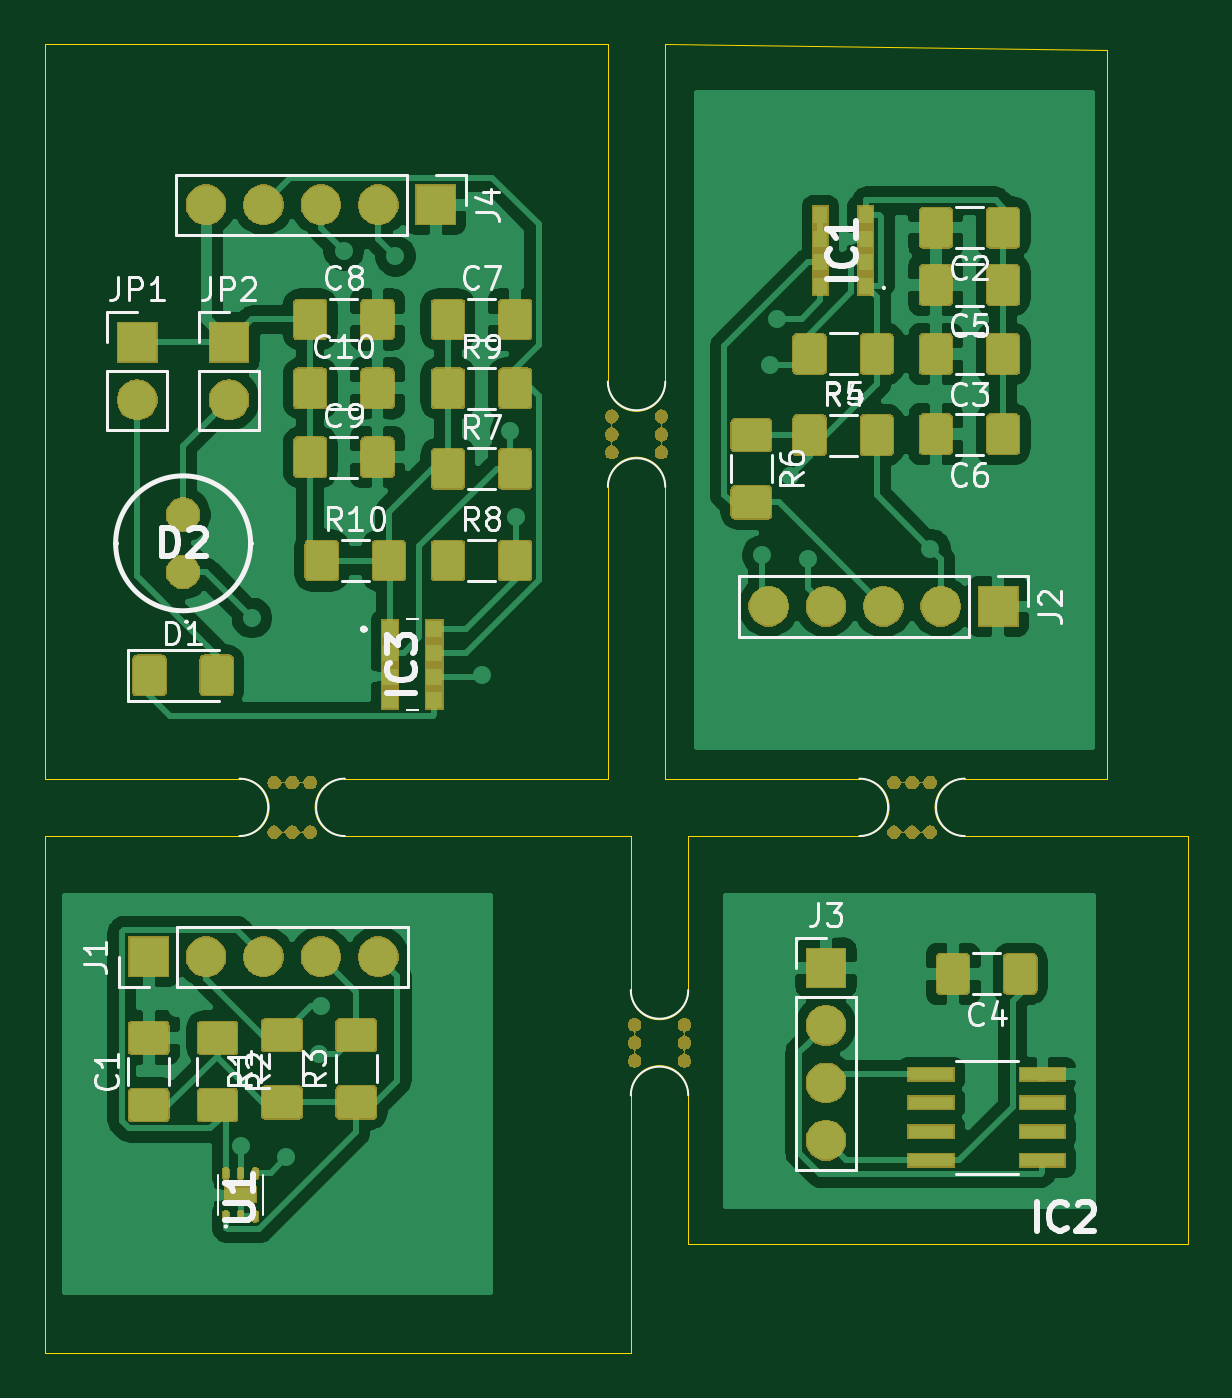
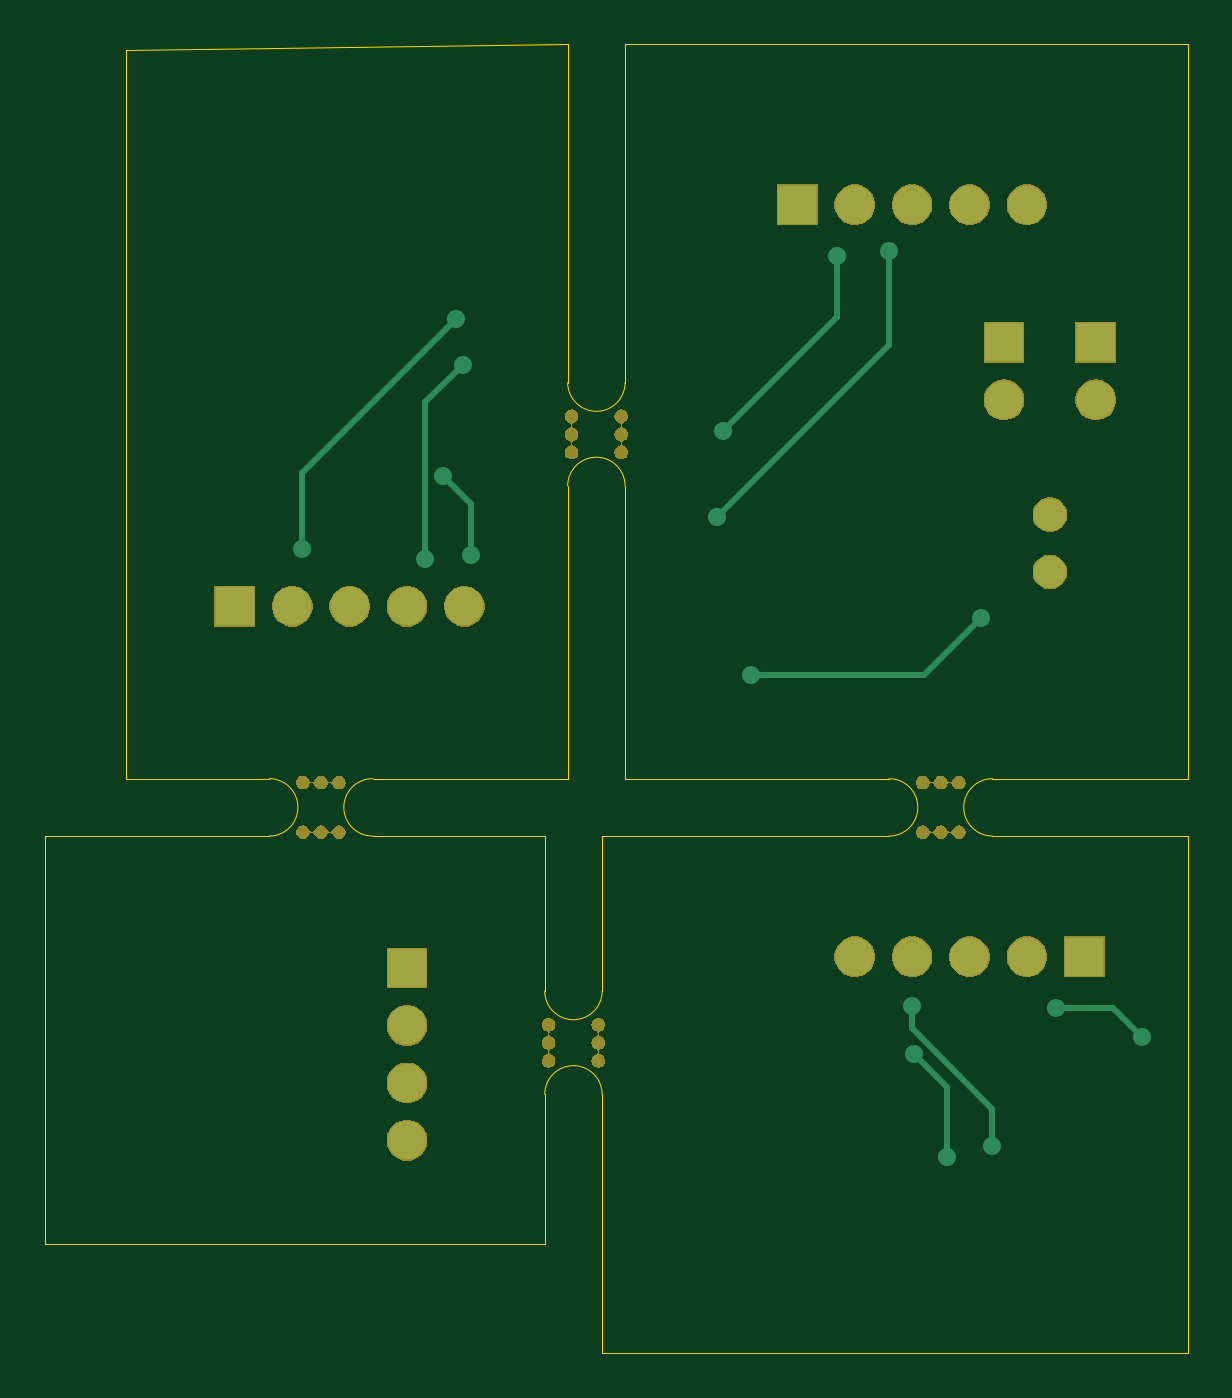
Circuit board: 9 layer files. Board 50.5 x 57.9 mm.
- bottom_copper: brievenbusmelder-B_Cu.gbr (2619 bytes)
- bottom_mask: brievenbusmelder-B_Mask.gbr (50102 bytes)
- paste: brievenbusmelder-B_Paste.gbr (498 bytes)
- bottom_silk: brievenbusmelder-B_SilkS.gbr (499 bytes)
- outline: brievenbusmelder-Edge_Cuts.gbr (2213 bytes)
- top_copper: brievenbusmelder-F_Cu.gbr (177952 bytes)
- top_mask: brievenbusmelder-F_Mask.gbr (94913 bytes)
- paste: brievenbusmelder-F_Paste.gbr (71618 bytes)
- top_silk: brievenbusmelder-F_SilkS.gbr (27906 bytes)

=== bottom_copper: brievenbusmelder-B_Cu.gbr ===
G04 #@! TF.GenerationSoftware,KiCad,Pcbnew,(5.1.5)-3*
G04 #@! TF.CreationDate,2021-02-20T21:47:20+01:00*
G04 #@! TF.ProjectId,brievenbusmelder,62726965-7665-46e6-9275-736d656c6465,rev?*
G04 #@! TF.SameCoordinates,Original*
G04 #@! TF.FileFunction,Copper,L2,Bot*
G04 #@! TF.FilePolarity,Positive*
%FSLAX46Y46*%
G04 Gerber Fmt 4.6, Leading zero omitted, Abs format (unit mm)*
G04 Created by KiCad (PCBNEW (5.1.5)-3) date 2021-02-20 21:47:20*
%MOMM*%
%LPD*%
G04 APERTURE LIST*
%ADD10C,1.431000*%
%ADD11O,1.700000X1.700000*%
%ADD12R,1.700000X1.700000*%
%ADD13C,0.800000*%
%ADD14C,0.250000*%
G04 APERTURE END LIST*
D10*
X29464000Y-54356000D03*
X29464000Y-56896000D03*
D11*
X38100000Y-73914000D03*
X35560000Y-73914000D03*
X33020000Y-73914000D03*
X30480000Y-73914000D03*
D12*
X27940000Y-73914000D03*
D11*
X55372000Y-58420000D03*
X57912000Y-58420000D03*
X60452000Y-58420000D03*
X62992000Y-58420000D03*
D12*
X65532000Y-58420000D03*
D11*
X57912000Y-82042000D03*
X57912000Y-79502000D03*
X57912000Y-76962000D03*
D12*
X57912000Y-74422000D03*
X40640000Y-40640000D03*
D11*
X38100000Y-40640000D03*
X35560000Y-40640000D03*
X33020000Y-40640000D03*
X30480000Y-40640000D03*
X27432000Y-49276000D03*
D12*
X27432000Y-46736000D03*
X31496000Y-46736000D03*
D11*
X31496000Y-49276000D03*
D13*
X25400000Y-77470000D03*
X29210000Y-76200000D03*
X55092600Y-56159400D03*
X56337200Y-52628800D03*
X42672000Y-61468000D03*
X32512000Y-58928000D03*
X57099200Y-56337200D03*
X55448200Y-47726600D03*
X62534800Y-55880000D03*
X55727600Y-45694600D03*
X43942000Y-50673000D03*
X38862000Y-42926000D03*
X44196000Y-54483000D03*
X36576000Y-42672000D03*
X32004000Y-82296000D03*
X35560000Y-76098400D03*
X34036000Y-82804000D03*
X35483800Y-78232000D03*
D14*
X26670000Y-76200000D02*
X25400000Y-77470000D01*
X29210000Y-76200000D02*
X26670000Y-76200000D01*
X55092600Y-53873400D02*
X56337200Y-52628800D01*
X55092600Y-56159400D02*
X55092600Y-53873400D01*
X35052000Y-61468000D02*
X32512000Y-58928000D01*
X42672000Y-61468000D02*
X35052000Y-61468000D01*
X57099200Y-49377600D02*
X55448200Y-47726600D01*
X57099200Y-56337200D02*
X57099200Y-49377600D01*
X62534800Y-52501800D02*
X55727600Y-45694600D01*
X62534800Y-55880000D02*
X62534800Y-52501800D01*
X38862000Y-45593000D02*
X43942000Y-50673000D01*
X38862000Y-42926000D02*
X38862000Y-45593000D01*
X36576000Y-46863000D02*
X44196000Y-54483000D01*
X36576000Y-42672000D02*
X36576000Y-46863000D01*
X32004000Y-82296000D02*
X32004000Y-80645000D01*
X35560000Y-77089000D02*
X35560000Y-76098400D01*
X32004000Y-80645000D02*
X35560000Y-77089000D01*
X34036000Y-79679800D02*
X35483800Y-78232000D01*
X34036000Y-82804000D02*
X34036000Y-79679800D01*
M02*

=== bottom_mask: brievenbusmelder-B_Mask.gbr (50102 bytes, source omitted) ===
=== paste: brievenbusmelder-B_Paste.gbr ===
G04 #@! TF.GenerationSoftware,KiCad,Pcbnew,(5.1.5)-3*
G04 #@! TF.CreationDate,2021-02-20T21:47:20+01:00*
G04 #@! TF.ProjectId,brievenbusmelder,62726965-7665-46e6-9275-736d656c6465,rev?*
G04 #@! TF.SameCoordinates,Original*
G04 #@! TF.FileFunction,Paste,Bot*
G04 #@! TF.FilePolarity,Positive*
%FSLAX46Y46*%
G04 Gerber Fmt 4.6, Leading zero omitted, Abs format (unit mm)*
G04 Created by KiCad (PCBNEW (5.1.5)-3) date 2021-02-20 21:47:20*
%MOMM*%
%LPD*%
G04 APERTURE LIST*
G04 APERTURE END LIST*
M02*

=== bottom_silk: brievenbusmelder-B_SilkS.gbr ===
G04 #@! TF.GenerationSoftware,KiCad,Pcbnew,(5.1.5)-3*
G04 #@! TF.CreationDate,2021-02-20T21:47:20+01:00*
G04 #@! TF.ProjectId,brievenbusmelder,62726965-7665-46e6-9275-736d656c6465,rev?*
G04 #@! TF.SameCoordinates,Original*
G04 #@! TF.FileFunction,Legend,Bot*
G04 #@! TF.FilePolarity,Positive*
%FSLAX46Y46*%
G04 Gerber Fmt 4.6, Leading zero omitted, Abs format (unit mm)*
G04 Created by KiCad (PCBNEW (5.1.5)-3) date 2021-02-20 21:47:20*
%MOMM*%
%LPD*%
G04 APERTURE LIST*
G04 APERTURE END LIST*
M02*

=== outline: brievenbusmelder-Edge_Cuts.gbr ===
G04 #@! TF.GenerationSoftware,KiCad,Pcbnew,(5.1.5)-3*
G04 #@! TF.CreationDate,2021-02-20T21:47:20+01:00*
G04 #@! TF.ProjectId,brievenbusmelder,62726965-7665-46e6-9275-736d656c6465,rev?*
G04 #@! TF.SameCoordinates,Original*
G04 #@! TF.FileFunction,Profile,NP*
%FSLAX46Y46*%
G04 Gerber Fmt 4.6, Leading zero omitted, Abs format (unit mm)*
G04 Created by KiCad (PCBNEW (5.1.5)-3) date 2021-02-20 21:47:20*
%MOMM*%
%LPD*%
G04 APERTURE LIST*
%ADD10C,0.050000*%
G04 APERTURE END LIST*
D10*
X73914000Y-68580000D02*
X64008000Y-68580000D01*
X73914000Y-86614000D02*
X73914000Y-68580000D01*
X51816000Y-86614000D02*
X73914000Y-86614000D01*
X51816000Y-80010000D02*
X51816000Y-86614000D01*
X70358000Y-66040000D02*
X64008000Y-66040000D01*
X70358000Y-33782000D02*
X70358000Y-66040000D01*
X50800000Y-33528000D02*
X70358000Y-33782000D01*
X50800000Y-48514000D02*
X50800000Y-33528000D01*
X50800000Y-66040000D02*
X50800000Y-53086000D01*
X59436000Y-66040000D02*
X50800000Y-66040000D01*
X64008000Y-68580000D02*
G75*
G02X64008000Y-66040000I0J1270000D01*
G01*
X59436000Y-66040000D02*
G75*
G02X59436000Y-68580000I0J-1270000D01*
G01*
X51816000Y-68580000D02*
X59436000Y-68580000D01*
X51816000Y-75438000D02*
X51816000Y-68580000D01*
X49276000Y-91440000D02*
X49276000Y-80010000D01*
X23368000Y-91440000D02*
X49276000Y-91440000D01*
X23368000Y-68580000D02*
X23368000Y-91440000D01*
X32004000Y-68580000D02*
X23368000Y-68580000D01*
X49276000Y-80010000D02*
G75*
G02X51816000Y-80010000I1270000J0D01*
G01*
X51816000Y-75438000D02*
G75*
G02X49276000Y-75438000I-1270000J0D01*
G01*
X49276000Y-68580000D02*
X49276000Y-75438000D01*
X36576000Y-68580000D02*
X49276000Y-68580000D01*
X48260000Y-33528000D02*
X48260000Y-48514000D01*
X23368000Y-33528000D02*
X48260000Y-33528000D01*
X23368000Y-66040000D02*
X23368000Y-33528000D01*
X32004000Y-66040000D02*
X23368000Y-66040000D01*
X48260000Y-53086000D02*
X48260000Y-66040000D01*
X36576000Y-66040000D02*
X48260000Y-66040000D01*
X36576000Y-68580000D02*
G75*
G02X36576000Y-66040000I0J1270000D01*
G01*
X32004000Y-66040000D02*
G75*
G02X32004000Y-68580000I0J-1270000D01*
G01*
X50800000Y-48514000D02*
G75*
G02X48260000Y-48514000I-1270000J0D01*
G01*
X48260000Y-53086000D02*
G75*
G02X50800000Y-53086000I1270000J0D01*
G01*
M02*

=== top_copper: brievenbusmelder-F_Cu.gbr (177952 bytes, source omitted) ===
=== top_mask: brievenbusmelder-F_Mask.gbr (94913 bytes, source omitted) ===
=== paste: brievenbusmelder-F_Paste.gbr (71618 bytes, source omitted) ===
=== top_silk: brievenbusmelder-F_SilkS.gbr (27906 bytes, source omitted) ===
